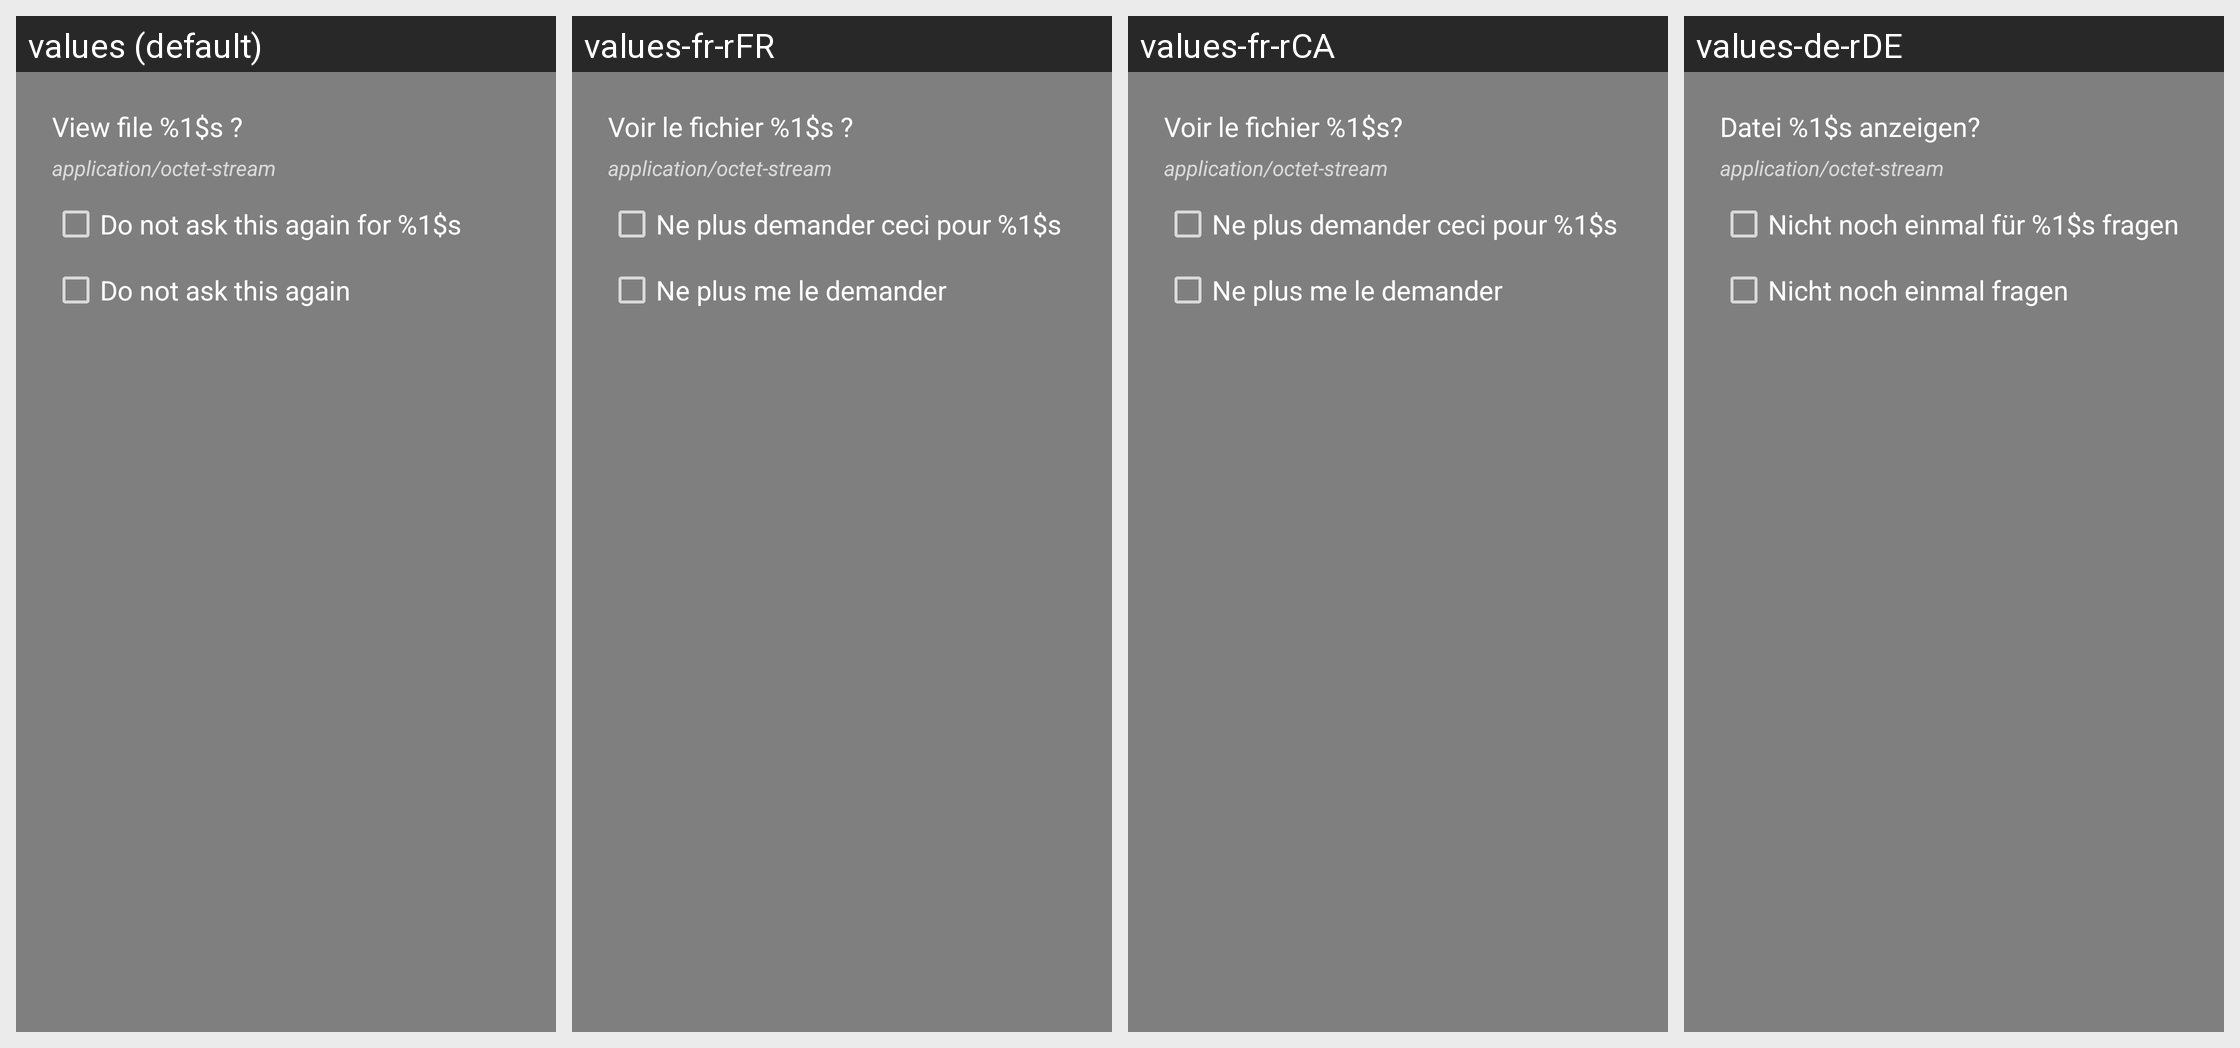

Here is an Android app screen in its default locale and in the app's own translations. Write out the translated-string differences for the strings that appear on this screen.
Android screen res/layout/dialog_view_file.xml rendered under 4 locales, left to right: values (default), values-fr-rFR, values-fr-rCA, values-de-rDE. Device: Nexus 5 (rendered at 1080×1920; each locale shown at half size, 540×960, under a caption strip naming it); theme Theme.AppCompat.TranslucentSplash.
Other locales in the repository, not shown: values-af, values-af-rZA, values-ar, values-ar-rBH, values-ar-rEG, values-ar-rSA, values-ar-rYE, values-az, values-az-rAZ, values-ba-rRU, values-be-rBY, values-bg-rBG, values-bn-rBD, values-bn-rIN, values-bs-rBA, values-ca, values-ca-rES, values-cs, values-cs-rCZ, values-da, values-da-rDK, values-de, values-de-rAT, values-de-rCH, values-de-rLI, values-el, values-el-rGR, values-en, values-en-rGB, values-es-rES, values-et-rEE, values-eu-rES, values-fa, values-fa-rIR, values-fi, values-fi-rFI, values-fr, values-fy-rNL, values-gl-rES, values-he, values-hi-rIN, values-hr-rHR, values-hu, values-hu-rHU, values-hy-rAM, values-in-rID, values-it, values-it-rIT, values-iw, values-iw-rIL, values-ja, values-ja-rJP, values-ka-rGE, values-kk-rKZ, values-ko, values-ko-rKR, values-lt-rLT, values-lv-rLV, values-nb, values-nb-rNO, values-nl, values-nl-rNL, values-nn-rNO, values-no, values-no-rNO, values-or-rIN, values-pl, values-pl-rPL, values-pt-rBR, values-pt-rPT, values-ro, values-ro-rRO, values-ru, values-ru-rRU, values-sat-rIN, values-si-rLK, values-sk-rSK, values-sl-rSI, values-sq-rAL, values-sr, values-sr-rSP, values-sv-rSE, values-szl-rPL, values-ta-rIN, values-tr, values-tr-rTR, values-tt-rRU, values-uk, values-uk-rUA, values-vi, values-vi-rVN, values-zh-rCN, values-zh-rTW.
Strings drawn on this screen, with the default value and each locale's value (text and hints the layout hard-codes, and strings that could not be matched under every locale, appear in the picture but are not listed):

title_ask_view_file
  values: View file %1$s ?
  values-fr-rFR: Voir le fichier %1$s ?
  values-fr-rCA: Voir le fichier %1$s?
  values-de-rDE: Datei %1$s anzeigen?

title_no_ask_for_again
  values: Do not ask this again for %1$s
  values-fr-rFR: Ne plus demander ceci pour %1$s
  values-fr-rCA: Ne plus demander ceci pour %1$s
  values-de-rDE: Nicht noch einmal für %1$s fragen

title_no_ask_again
  values: Do not ask this again
  values-fr-rFR: Ne plus me le demander
  values-fr-rCA: Ne plus me le demander
  values-de-rDE: Nicht noch einmal fragen
